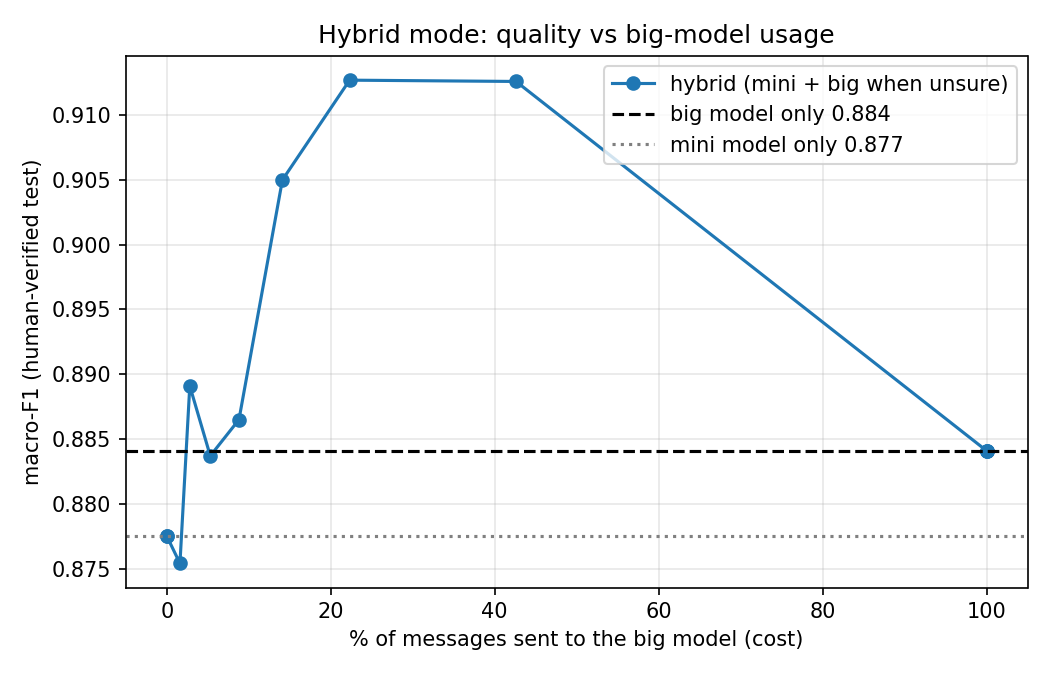

The table this chart was drawn from, first rows:
threshold, sent_to_big_model, macro_f1
0.0, 0.0, 0.8775
0.3, 0.0, 0.8775
0.4, 0.016, 0.8754
0.5, 0.028, 0.8891
0.6, 0.053, 0.8837
0.7, 0.088, 0.8865
0.8, 0.141, 0.905
0.85, 0.223, 0.9127
0.9, 0.426, 0.9126
0.95, 1.0, 0.8841
0.99, 1.0, 0.8841
1.01, 1.0, 0.8841
